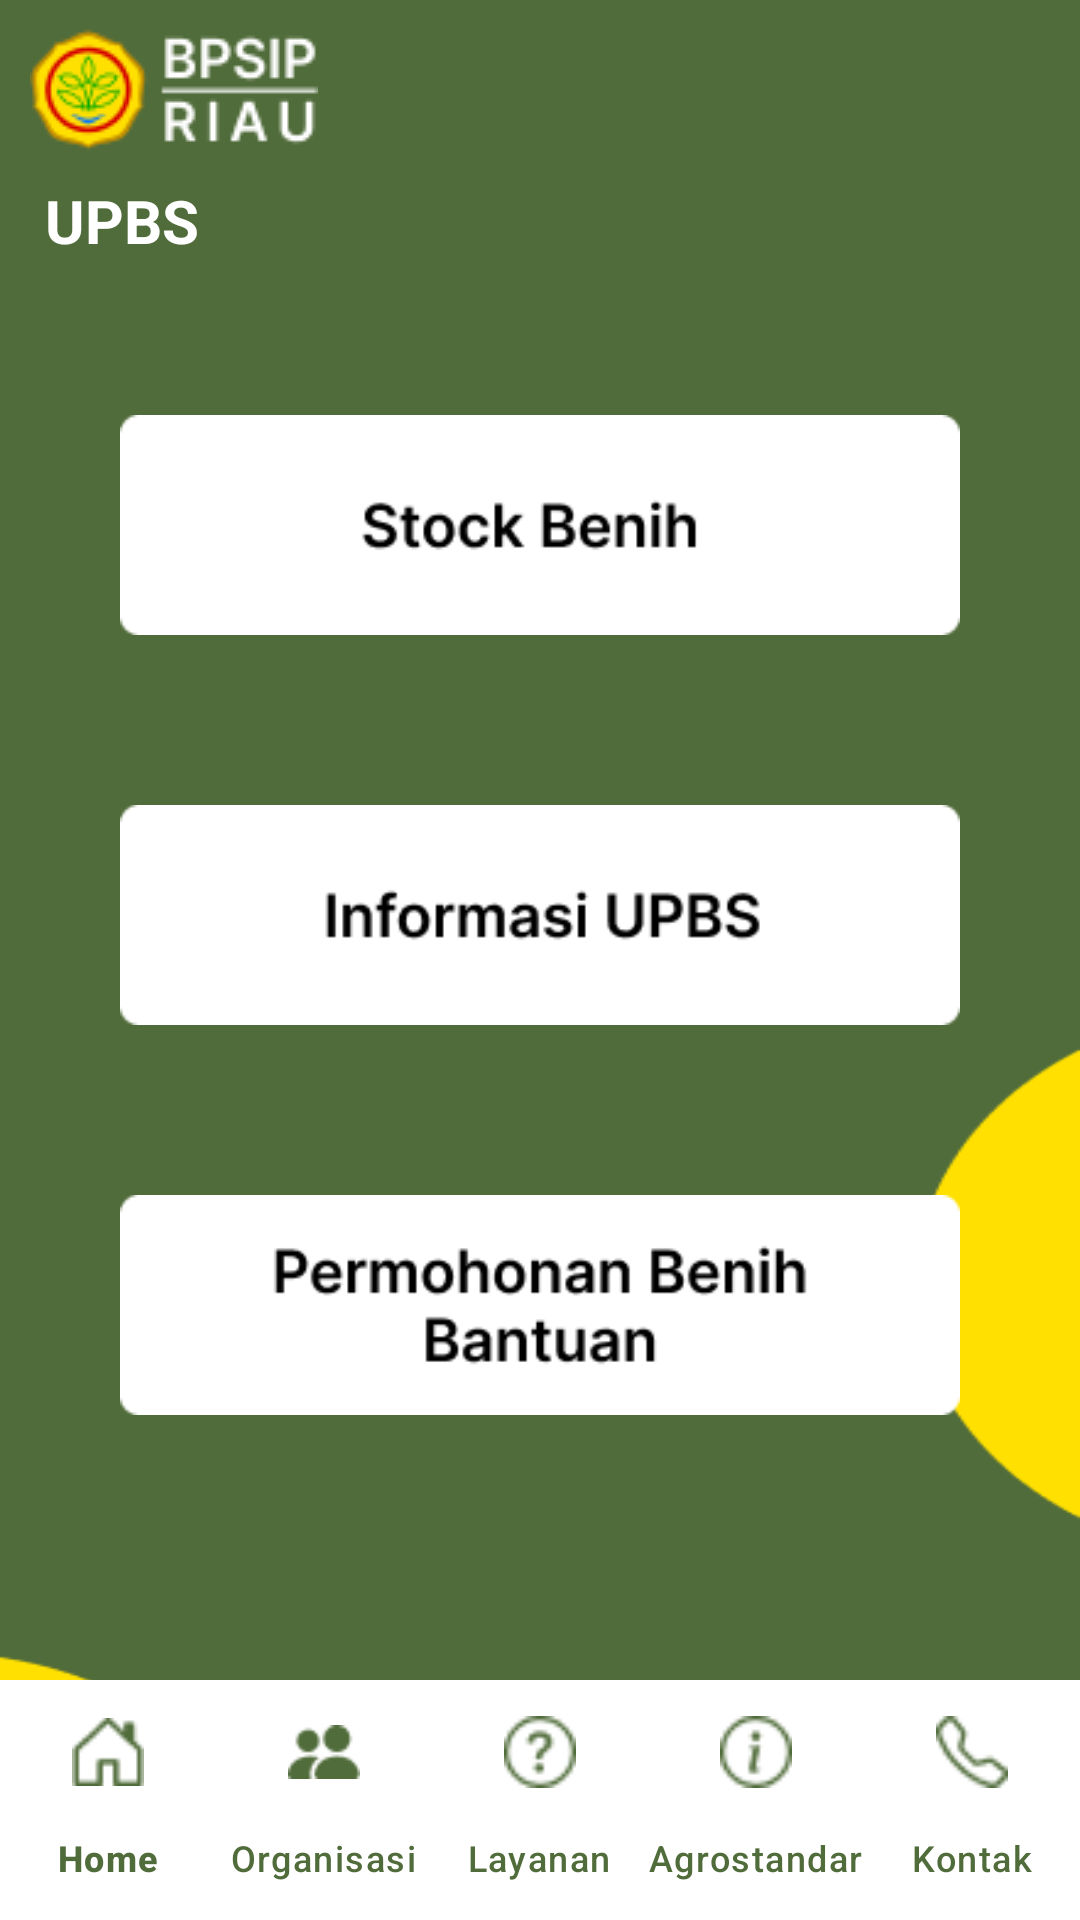

Reconstruct the res/layout file that produces this screen, plus the resources it refers to.
<!-- AndroidManifest.xml: application theme Theme.Material3.Light.NoActionBar -->
<!-- res/layout/activity_upbs.xml -->
<?xml version="1.0" encoding="utf-8"?>
<androidx.constraintlayout.widget.ConstraintLayout xmlns:android="http://schemas.android.com/apk/res/android"
    xmlns:app="http://schemas.android.com/apk/res-auto"
    xmlns:tools="http://schemas.android.com/tools"
    android:layout_width="match_parent"
    android:layout_height="match_parent"
    android:background="@drawable/bg2"
    tools:context=".Menu.Layanan.Upbs">

    <RelativeLayout
        android:id="@+id/rl1"
        android:layout_width="match_parent"
        android:layout_height="wrap_content"
        android:background="@color/main"
        app:layout_constraintEnd_toEndOf="parent"
        app:layout_constraintStart_toStartOf="parent"
        app:layout_constraintTop_toTopOf="parent">

        <ImageView
            android:id="@+id/img1"
            android:layout_marginStart="10dp"
            android:layout_width="wrap_content"
            android:layout_height="60dp"
            android:src="@drawable/logo2"
            android:contentDescription="@string/app_name" />

    </RelativeLayout>

    <TextView
        android:id="@+id/upbs"
        android:layout_width="match_parent"
        android:layout_height="30dp"
        android:background="@color/main"
        android:paddingStart="15dp"
        android:paddingEnd="15dp"
        android:text="UPBS"
        android:textColor="@color/white"
        android:textSize="20sp"
        android:textStyle="bold"
        app:layout_constraintEnd_toEndOf="parent"
        app:layout_constraintStart_toStartOf="parent"
        app:layout_constraintTop_toBottomOf="@+id/rl1"/>

    <androidx.core.widget.NestedScrollView
        android:layout_width="match_parent"
        android:layout_height="0dp"
        android:padding="20dp"
        android:contentDescription="@string/app_name"
        app:layout_constraintBottom_toTopOf="@+id/navbar_upbs"
        app:layout_constraintEnd_toEndOf="parent"
        app:layout_constraintStart_toStartOf="parent"
        app:layout_constraintTop_toBottomOf="@+id/upbs">

        <RelativeLayout
            android:layout_width="match_parent"
            android:layout_height="match_parent">

            <ImageView
                android:id="@+id/stock"
                android:layout_width="match_parent"
                android:layout_height="wrap_content"
                android:layout_marginStart="20dp"
                android:layout_marginTop="20dp"
                android:layout_marginEnd="20dp"
                android:layout_marginBottom="20dp"
                android:src="@drawable/upbs_1" />

            <ImageView
                android:id="@+id/info"
                android:layout_width="match_parent"
                android:layout_height="wrap_content"
                android:layout_below="@+id/stock"
                android:layout_marginStart="20dp"
                android:layout_marginTop="20dp"
                android:layout_marginEnd="20dp"
                android:layout_marginBottom="20dp"
                android:src="@drawable/upbs_2" />

            <ImageView
                android:id="@+id/help"
                android:layout_width="match_parent"
                android:layout_height="wrap_content"
                android:layout_below="@+id/info"
                android:layout_marginStart="20dp"
                android:layout_marginTop="20dp"
                android:layout_marginEnd="20dp"
                android:layout_marginBottom="20dp"
                android:src="@drawable/upbs_3" />

        </RelativeLayout>

    </androidx.core.widget.NestedScrollView>

    <com.google.android.material.bottomnavigation.BottomNavigationView
        android:id="@+id/navbar_upbs"
        android:layout_width="match_parent"
        android:layout_height="wrap_content"
        android:background="@color/white"
        app:itemIconTint="@color/main"
        app:itemTextColor="@color/main"
        app:itemActiveIndicatorStyle="@color/white"
        app:labelVisibilityMode="labeled"
        app:layout_constraintBottom_toBottomOf="parent"
        app:layout_constraintEnd_toEndOf="parent"
        app:layout_constraintStart_toStartOf="parent"
        app:menu="@menu/navbar_menu"/>


</androidx.constraintlayout.widget.ConstraintLayout>
<!-- resources referenced by this layout -->
<resources>
  <color name="main">#516C3B</color>
  <color name="white">#FFFFFFFF</color>
  <!-- drawable bg2: png bitmap (drawable, 5420 bytes) -->
  <!-- drawable logo2: png bitmap (drawable, 3957 bytes) -->
  <!-- drawable upbs_1: png bitmap (drawable, 2145 bytes) -->
  <!-- drawable upbs_2: png bitmap (drawable, 2459 bytes) -->
  <!-- drawable upbs_3: png bitmap (drawable, 3254 bytes) -->
  <string name="app_name">BPSIP</string>
</resources>
